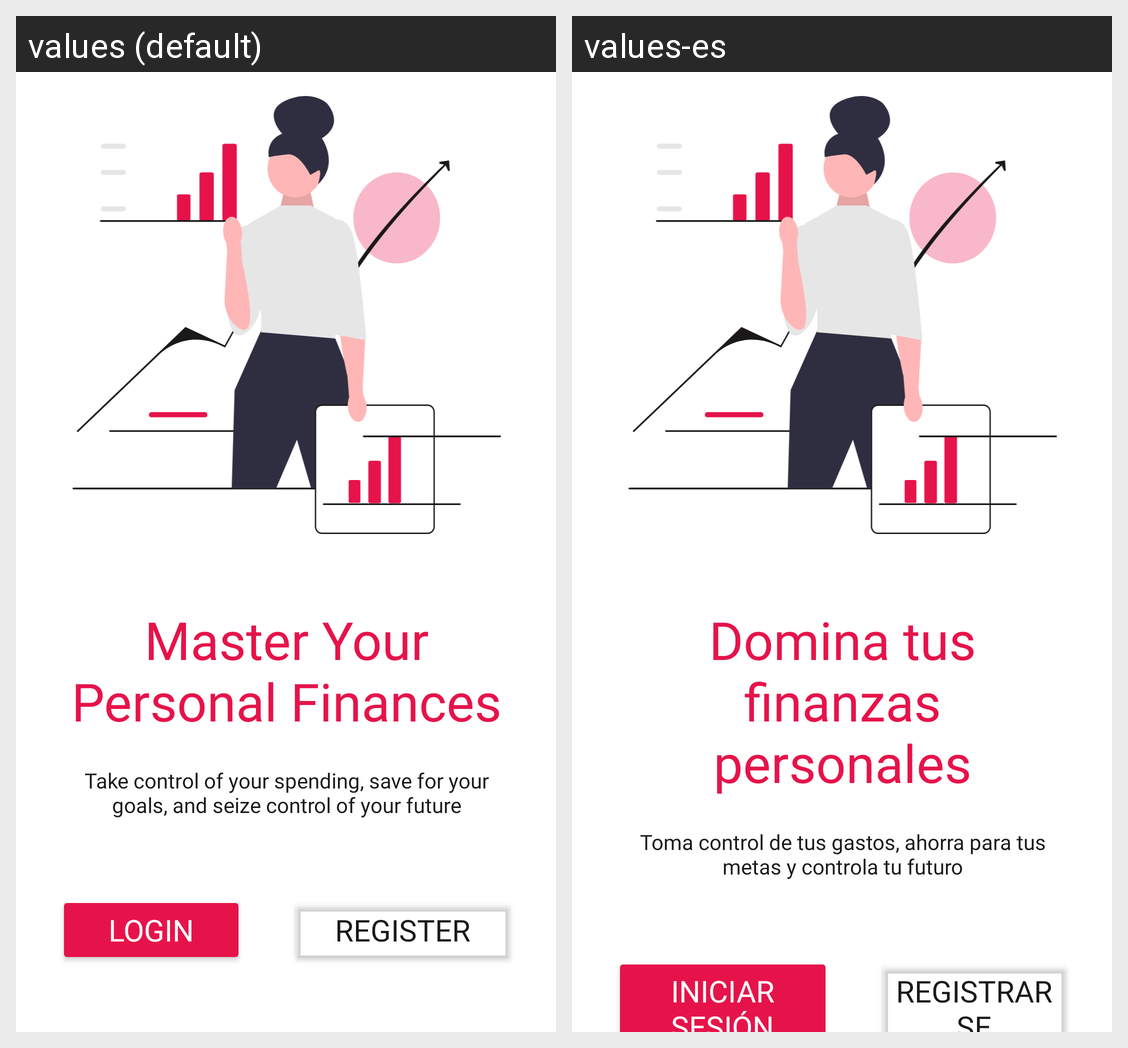

Here is an Android app screen in its default locale and in the app's own translations. Write out the translated-string differences for the strings that appear on this screen.
Android screen res/layout/activity_welcome.xml rendered under 2 locales, left to right: values (default), values-es. Device: Nexus 5 (rendered at 1080×1920; each locale shown at half size, 540×960, under a caption strip naming it); theme Theme.EconomyKanban.
Strings drawn on this screen, with the default value and each locale's value (text and hints the layout hard-codes, and strings that could not be matched under every locale, appear in the picture but are not listed):

welcome_title
  values: Master Your Personal Finances
  values-es: Domina tus finanzas personales

welcome_paragraph
  values: Take control of your spending, save for your goals, and seize control of your future
  values-es: Toma control de tus gastos, ahorra para tus metas y controla tu futuro

welcome_login_btn
  values: Login
  values-es: Iniciar sesión

welcome_register_btn
  values: Register
  values-es: Registrarse
